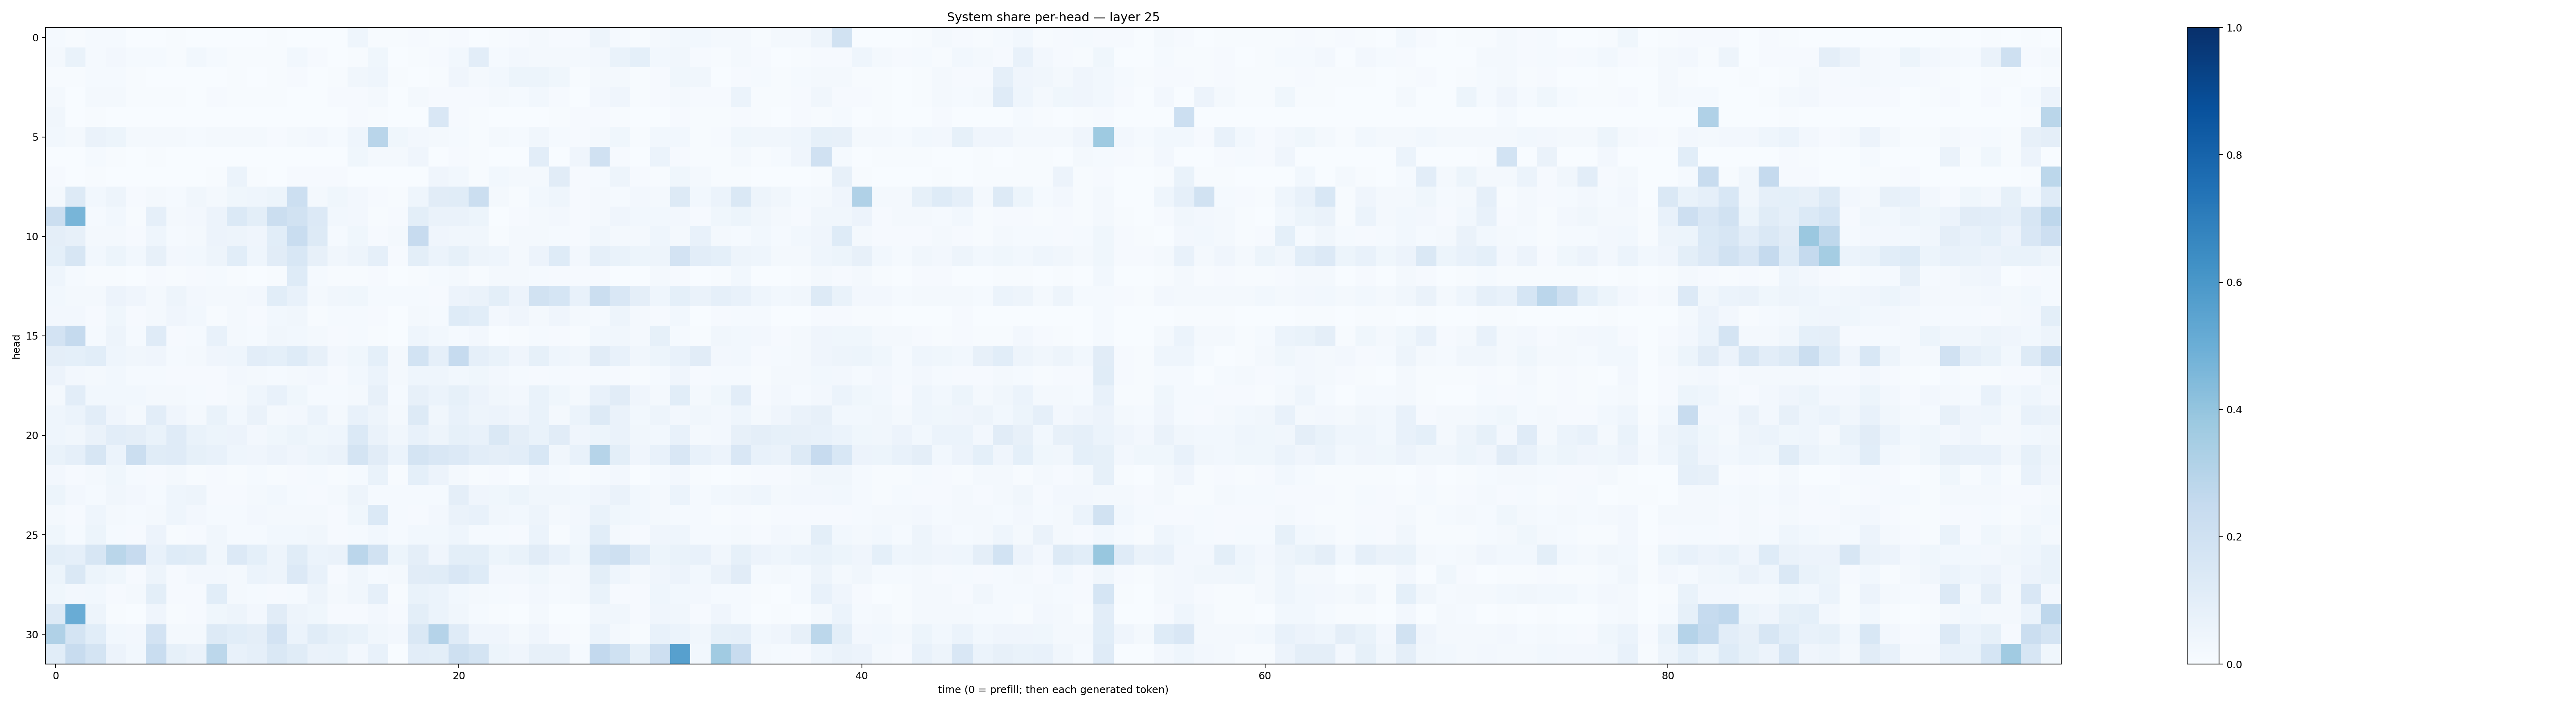

Data behind this chart, as committed beside it:
0.012890809, 0.004052883, 0.01470233, 0.01255455, 0.001572238, 0.0031631256, 0.0043050414, 0.0015961825, 0.002157657, 0.003464309, 0.0024832222, 0.0047078505, 0.0024135092, 0.0035645054, 0.0032639313, 0.045949813, 0.0054219095, 0.0044421176, 0.008340221, 0.0065665385, 0.011404057, 0.0032089127, 0.006004418, 0.011135575
0.02086, 0.06715, 0.01193, 0.02406, 0.01269, 0.01418, 0.007626, 0.03094, 0.01384, 0.007015, 0.004065, 0.005033, 0.03111, 0.008643, 0.003024, 0.00455, 0.03579, 0.002277, 0.0068, 0.009511, 0.02935, 0.1032, 0.01543, 0.02695
0.005048, 0.00748, 0.0118, 0.015, 0.007149, 0.002183, 0.003158, 0.002061, 0.003372, 0.004961, 0.003154, 0.00622, 0.008478, 0.003042, 0.005105, 0.03195, 0.04435, 0.005457, 0.003175, 0.006967, 0.0406, 0.02226, 0.02773, 0.05386
0.023, 0.002668, 0.01608, 0.01821, 0.006855, 0.006481, 0.004589, 0.002406, 0.007852, 0.005163, 0.004361, 0.004962, 0.003777, 0.003128, 0.00879, 0.01053, 0.0221, 0.003361, 0.01994, 0.009014, 0.008809, 0.009433, 0.02328, 0.01253
0.03193, 0.002346, 0.006362, 0.001276, 0.0008884, 0.0008357, 0.0006452, 0.0004865, 0.0005344, 0.0006298, 0.0007651, 0.0035, 0.002015, 0.002417, 0.001016, 0.008716, 0.005477, 0.001059, 0.002252, 0.1518, 0.009096, 0.005122, 0.0009901, 0.001272
0.03022, 0.02311, 0.0636, 0.05265, 0.01671, 0.01938, 0.01591, 0.01193, 0.01786, 0.01853, 0.02199, 0.01126, 0.02197, 0.02383, 0.01454, 0.04679, 0.2911, 0.03678, 0.02406, 0.02312, 0.01333, 0.005667, 0.01584, 0.01426
0.003672, 0.0001808, 0.01265, 0.005195, 0.003865, 0.005783, 0.001391, 0.0005225, 0.001703, 0.000325, 0.001548, 0.001659, 0.0005503, 0.002323, 0.0009812, 0.03725, 0.01571, 0.01717, 0.03923, 0.002737, 0.0116, 0.00443, 0.002331, 0.003665
0.009542, 0.002377, 0.005826, 0.002002, 0.00212, 0.002825, 0.002759, 0.001556, 0.00443, 0.05864, 0.00608, 0.002168, 0.01061, 0.008986, 0.008124, 0.003425, 0.003535, 0.000421, 0.001821, 0.042, 0.03017, 0.006907, 0.02824, 0.02227
0.02334, 0.1295, 0.03023, 0.04865, 0.009813, 0.01837, 0.01266, 0.03201, 0.02139, 0.03877, 0.04352, 0.05402, 0.2175, 0.02256, 0.03805, 0.02475, 0.01116, 0.005503, 0.04303, 0.11, 0.1162, 0.2244, 0.0168, 0.007655
0.2213, 0.4676, 0.01278, 0.02936, 0.005717, 0.08812, 0.01715, 0.0259, 0.05554, 0.138, 0.1015, 0.2198, 0.1887, 0.1353, 0.02833, 0.02611, 0.005694, 0.008089, 0.1011, 0.06367, 0.06372, 0.05145, 0.003866, 0.01031
0.09751, 0.07898, 0.01583, 0.02192, 0.008906, 0.04654, 0.01399, 0.02299, 0.05635, 0.04994, 0.03932, 0.1091, 0.2335, 0.1309, 0.01352, 0.03579, 0.00978, 0.02133, 0.244, 0.04282, 0.03385, 0.03347, 0.0077, 0.01871
0.09248, 0.1635, 0.03068, 0.05376, 0.03076, 0.08014, 0.02526, 0.02954, 0.04817, 0.1062, 0.04455, 0.1109, 0.1534, 0.07946, 0.03178, 0.05031, 0.08668, 0.0107, 0.09961, 0.05876, 0.08412, 0.05066, 0.04615, 0.02212
0.04684, 0.01503, 0.007269, 0.004841, 0.001988, 0.008931, 0.006566, 0.009106, 0.01354, 0.004189, 0.003187, 0.005155, 0.1234, 0.01435, 0.005603, 0.006306, 0.009381, 0.002442, 0.006361, 0.01298, 0.01831, 0.004131, 0.01864, 0.01575
0.02737, 0.0233, 0.01651, 0.05676, 0.03949, 0.02219, 0.04899, 0.02716, 0.01659, 0.02031, 0.02702, 0.1087, 0.07555, 0.02022, 0.03434, 0.03669, 0.01416, 0.01209, 0.01343, 0.01152, 0.0549, 0.06372, 0.09903, 0.05613
0.02393, 0.0271, 0.0101, 0.03828, 0.0101, 0.01621, 0.03986, 0.03085, 0.00695, 0.0185, 0.01162, 0.0278, 0.03213, 0.006563, 0.01448, 0.01531, 0.01123, 0.001181, 0.01598, 0.01366, 0.1243, 0.1086, 0.02373, 0.04287
0.1808, 0.2511, 0.0151, 0.04703, 0.01305, 0.1204, 0.008229, 0.01365, 0.07598, 0.01822, 0.01478, 0.03166, 0.02762, 0.01676, 0.008218, 0.01491, 0.007763, 0.002913, 0.04679, 0.02898, 0.01449, 0.0246, 0.002944, 0.007084
0.09415, 0.09154, 0.1074, 0.04453, 0.03127, 0.04126, 0.01263, 0.02139, 0.04286, 0.04579, 0.1026, 0.09326, 0.1247, 0.07922, 0.02499, 0.03551, 0.0936, 0.01665, 0.1855, 0.08906, 0.2464, 0.08974, 0.06901, 0.04188
0.05523, 0.02697, 0.02161, 0.02752, 0.0147, 0.01342, 0.008253, 0.009447, 0.009929, 0.02623, 0.01887, 0.01559, 0.01749, 0.0235, 0.01095, 0.03021, 0.06132, 0.01613, 0.04519, 0.04492, 0.03075, 0.03617, 0.02727, 0.01302
0.02108, 0.1051, 0.02921, 0.03085, 0.03046, 0.01878, 0.01632, 0.01309, 0.01061, 0.02269, 0.04647, 0.07483, 0.03662, 0.01321, 0.01462, 0.02048, 0.0817, 0.01312, 0.08011, 0.06095, 0.08424, 0.05639, 0.03194, 0.02575
0.04577, 0.06116, 0.1049, 0.03978, 0.01787, 0.1029, 0.04076, 0.02301, 0.06728, 0.02993, 0.06257, 0.02104, 0.02418, 0.06014, 0.01814, 0.07543, 0.05024, 0.02144, 0.1319, 0.03441, 0.0729, 0.04843, 0.05671, 0.04048
0.04537, 0.03208, 0.06635, 0.1049, 0.09513, 0.06728, 0.1202, 0.06867, 0.05162, 0.05766, 0.02658, 0.03529, 0.05096, 0.03537, 0.04391, 0.1398, 0.06302, 0.03303, 0.07344, 0.04713, 0.0852, 0.07773, 0.1436, 0.0943
0.06775, 0.0882, 0.1616, 0.0589, 0.2197, 0.1167, 0.1203, 0.08356, 0.07761, 0.04436, 0.04277, 0.05706, 0.04282, 0.05091, 0.06398, 0.1728, 0.1105, 0.05927, 0.1768, 0.1506, 0.1343, 0.1037, 0.09716, 0.1016
0.02634, 0.008252, 0.02176, 0.03771, 0.01431, 0.0113, 0.0192, 0.006316, 0.01007, 0.004058, 0.01367, 0.005514, 0.01126, 0.01299, 0.004385, 0.01194, 0.06937, 0.005216, 0.09228, 0.05612, 0.01673, 0.006877, 0.009204, 0.003871
0.05133, 0.02588, 0.01386, 0.03481, 0.02606, 0.01387, 0.04338, 0.0481, 0.01036, 0.01106, 0.01704, 0.0287, 0.01528, 0.008578, 0.02317, 0.04813, 0.01529, 0.01492, 0.01301, 0.01456, 0.09381, 0.04171, 0.03596, 0.05374
0.02311, 0.01156, 0.04528, 0.01598, 0.01433, 0.02299, 0.04353, 0.02546, 0.01427, 0.01404, 0.02388, 0.01658, 0.01885, 0.01856, 0.009962, 0.03687, 0.1391, 0.01325, 0.01088, 0.0245, 0.06586, 0.07584, 0.03435, 0.02811
0.03862, 0.01403, 0.05121, 0.01543, 0.008732, 0.05519, 0.007212, 0.01158, 0.03165, 0.01476, 0.01347, 0.02894, 0.02813, 0.03347, 0.009106, 0.01445, 0.02772, 0.01399, 0.03004, 0.02879, 0.04504, 0.01542, 0.01489, 0.01137
0.1003, 0.08758, 0.1635, 0.2863, 0.2458, 0.07447, 0.124, 0.115, 0.03424, 0.1352, 0.09222, 0.05003, 0.1133, 0.06235, 0.06579, 0.2834, 0.1945, 0.05153, 0.09653, 0.04043, 0.09966, 0.1007, 0.0529, 0.06813
0.05354, 0.1467, 0.05174, 0.03842, 0.007818, 0.04967, 0.01061, 0.02524, 0.02464, 0.02013, 0.06206, 0.0485, 0.1346, 0.07634, 0.01104, 0.03417, 0.0118, 0.01631, 0.1133, 0.1148, 0.1513, 0.1228, 0.0247, 0.02709
0.03669, 0.02469, 0.02873, 0.008069, 0.01755, 0.09841, 0.01143, 0.008096, 0.109, 0.01714, 0.01469, 0.01035, 0.0131, 0.04934, 0.01778, 0.03145, 0.08647, 0.007375, 0.06862, 0.06195, 0.03118, 0.01788, 0.01556, 0.009793
0.1288, 0.5044, 0.04787, 0.007537, 0.003134, 0.0422, 0.006354, 0.01042, 0.03855, 0.04746, 0.02527, 0.1114, 0.05026, 0.03811, 0.009057, 0.009112, 0.02654, 0.008885, 0.1002, 0.05911, 0.032, 0.01252, 0.00554, 0.003149
0.3196, 0.1723, 0.1059, 0.02998, 0.02359, 0.1824, 0.01624, 0.0228, 0.1281, 0.1058, 0.09653, 0.1811, 0.06067, 0.116, 0.08357, 0.06688, 0.03396, 0.02644, 0.1431, 0.3027, 0.1195, 0.04095, 0.03913, 0.02131
0.1064, 0.2354, 0.1758, 0.05495, 0.03097, 0.2306, 0.08456, 0.06411, 0.2788, 0.07177, 0.08758, 0.1409, 0.1147, 0.06406, 0.06729, 0.02557, 0.0708, 0.003291, 0.1055, 0.1014, 0.2064, 0.1725, 0.0518, 0.03923
